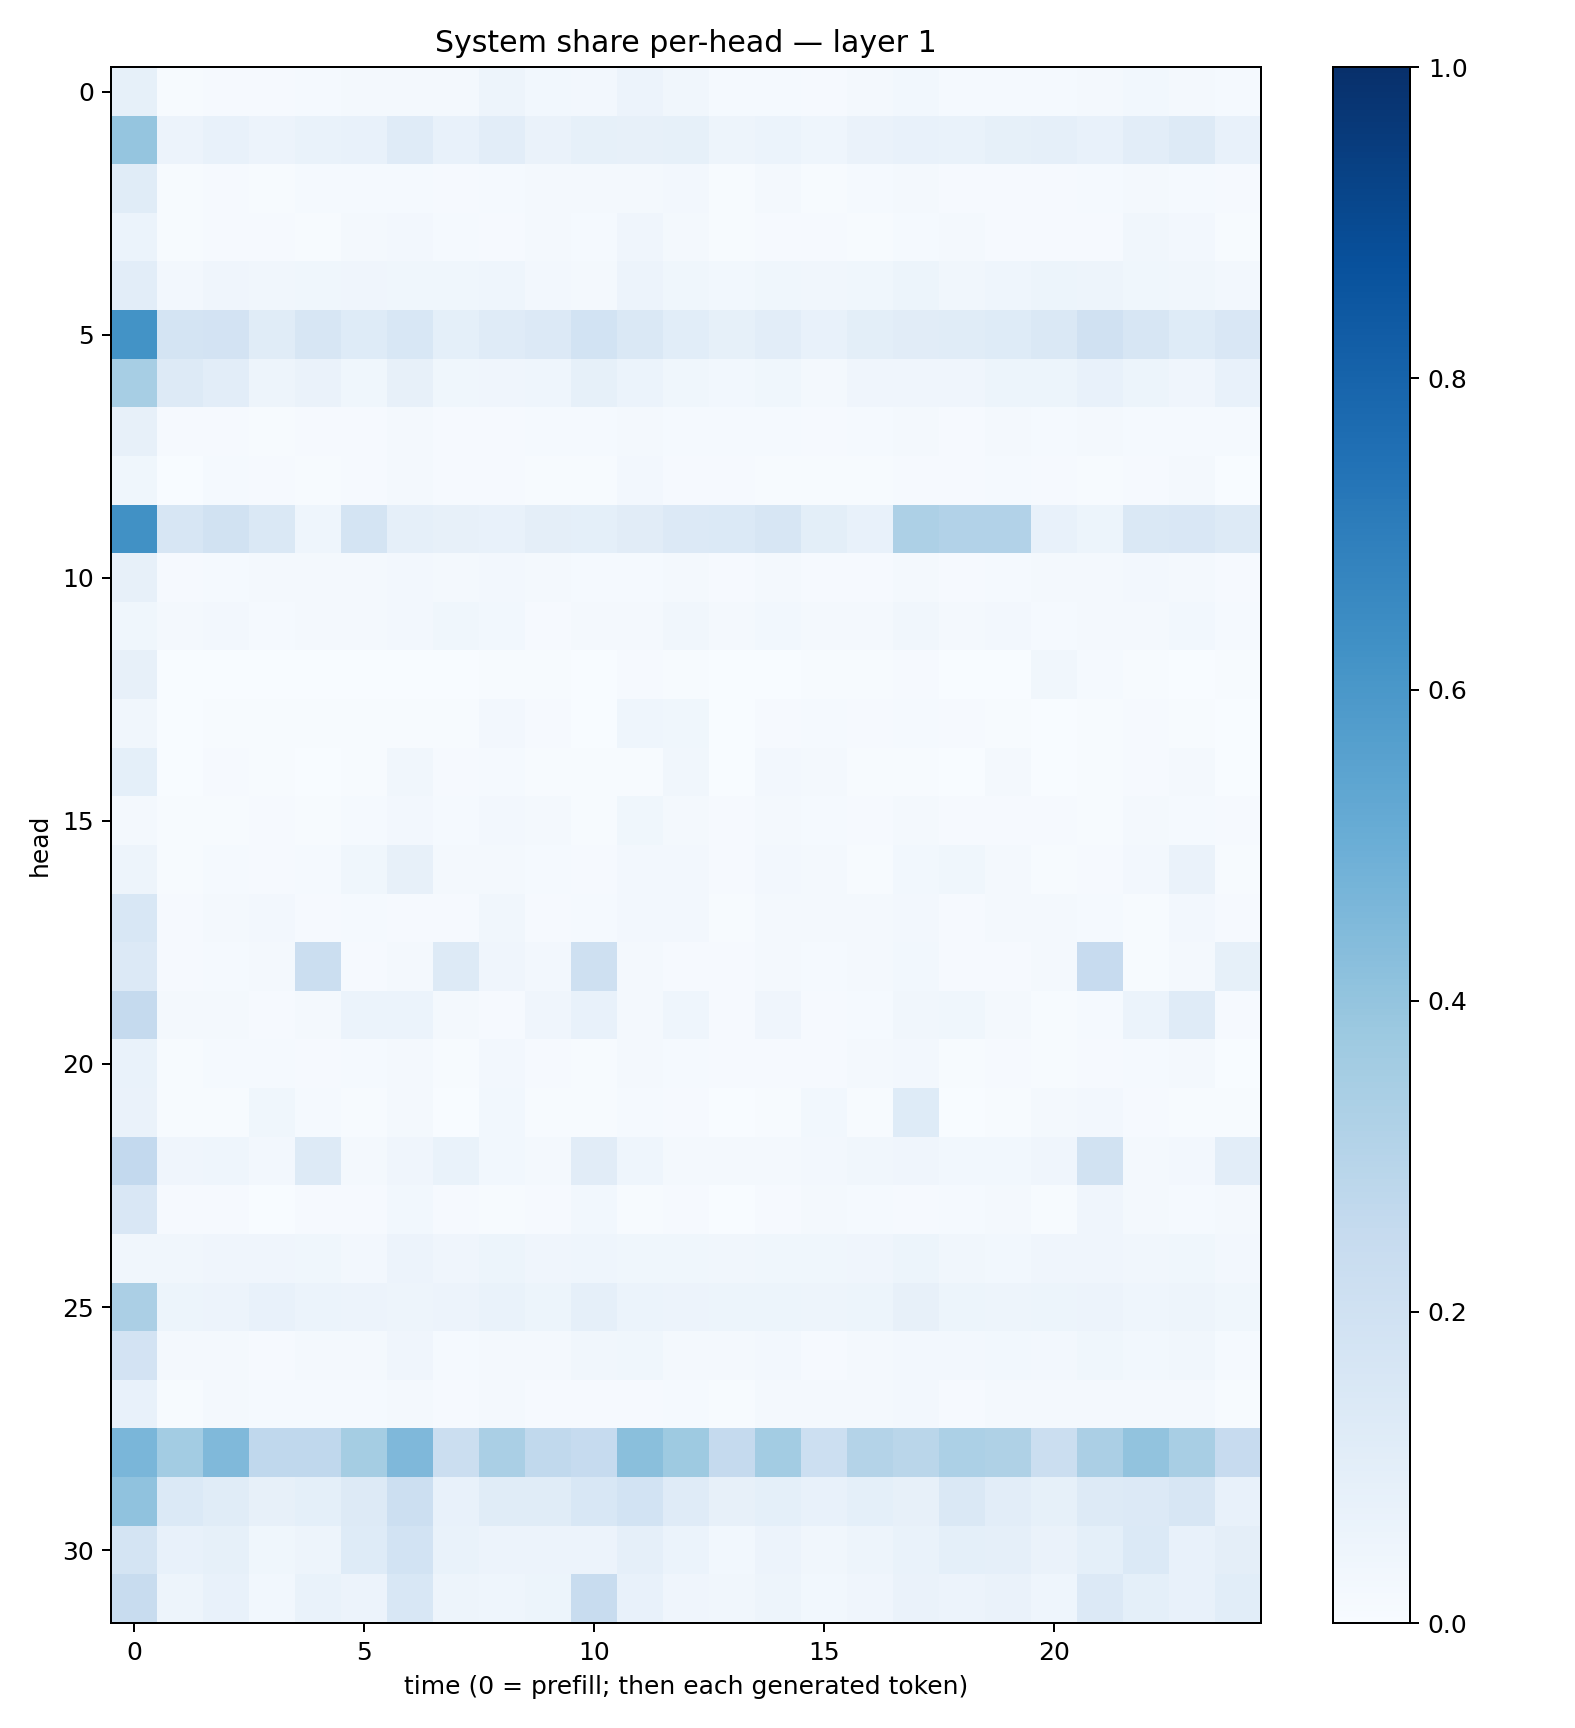

Values plotted in this chart, from the file beside it:
0.08461611, 0.0049453364, 0.008043453, 0.010204288, 0.014850187, 0.02172056, 0.022925474, 0.021261016, 0.04711496, 0.030477783, 0.025150184, 0.058210008, 0.03188031, 0.013635444, 0.013645643, 0.010697808, 0.018914899, 0.029990982, 0.012654721, 0.011769911, 0.01300731, 0.01859226, 0.030541738, 0.019289134
0.3983, 0.05581, 0.07213, 0.05521, 0.06735, 0.07789, 0.1177, 0.07155, 0.1021, 0.06309, 0.08587, 0.07974, 0.08354, 0.04925, 0.06034, 0.04451, 0.06431, 0.07509, 0.06879, 0.08466, 0.08618, 0.07299, 0.1039, 0.1253
0.1136, 0.006249, 0.007862, 0.005591, 0.0152, 0.01543, 0.01287, 0.01136, 0.01429, 0.01965, 0.0184, 0.01686, 0.02374, 0.007247, 0.01955, 0.005942, 0.01519, 0.0183, 0.0108, 0.01076, 0.008064, 0.01495, 0.01873, 0.01282
0.06099, 0.006116, 0.008905, 0.009836, 0.004497, 0.02244, 0.02703, 0.01329, 0.01165, 0.01602, 0.01402, 0.04211, 0.01821, 0.005652, 0.008303, 0.009263, 0.005747, 0.01448, 0.01751, 0.008189, 0.008, 0.008282, 0.03216, 0.02581
0.1049, 0.02453, 0.04118, 0.03184, 0.03724, 0.03955, 0.03659, 0.03711, 0.04621, 0.02416, 0.0212, 0.05696, 0.03749, 0.02977, 0.03627, 0.03406, 0.03803, 0.05126, 0.03151, 0.04361, 0.05276, 0.04785, 0.0382, 0.03344
0.6209, 0.1774, 0.1832, 0.116, 0.1573, 0.1227, 0.1552, 0.0937, 0.1197, 0.1364, 0.1868, 0.1469, 0.1074, 0.08344, 0.1052, 0.0721, 0.1001, 0.1129, 0.1136, 0.1244, 0.1463, 0.1985, 0.163, 0.1227
0.3461, 0.1303, 0.105, 0.04828, 0.0655, 0.03591, 0.07919, 0.03572, 0.04074, 0.04502, 0.08219, 0.05929, 0.03897, 0.02898, 0.03611, 0.02196, 0.04149, 0.04134, 0.04144, 0.05089, 0.05133, 0.07253, 0.05139, 0.04157
0.07955, 0.009293, 0.01114, 0.005968, 0.009008, 0.008736, 0.01617, 0.0101, 0.01156, 0.01246, 0.01318, 0.02006, 0.0147, 0.01187, 0.01185, 0.008052, 0.01287, 0.01759, 0.009767, 0.01695, 0.01558, 0.02233, 0.01317, 0.01432
0.03866, 0.002206, 0.01437, 0.008336, 0.00741, 0.009437, 0.01708, 0.0103, 0.008593, 0.005455, 0.006672, 0.02446, 0.01133, 0.01122, 0.006725, 0.007629, 0.00475, 0.0103, 0.01037, 0.01328, 0.009024, 0.005043, 0.008272, 0.01622
0.6267, 0.1622, 0.1939, 0.1436, 0.04378, 0.177, 0.08618, 0.08169, 0.07601, 0.09451, 0.09219, 0.1101, 0.1349, 0.1372, 0.1607, 0.09904, 0.07405, 0.3251, 0.309, 0.312, 0.07125, 0.05181, 0.1481, 0.1489
0.07815, 0.00955, 0.01326, 0.01659, 0.01659, 0.01946, 0.02564, 0.01852, 0.02491, 0.02113, 0.01351, 0.015, 0.02274, 0.01077, 0.01676, 0.01101, 0.009806, 0.02332, 0.01161, 0.01217, 0.01778, 0.02096, 0.02432, 0.01737
0.03587, 0.01622, 0.02704, 0.01521, 0.01736, 0.01791, 0.0255, 0.03703, 0.02778, 0.01149, 0.02112, 0.02313, 0.03504, 0.01996, 0.0275, 0.02081, 0.01911, 0.03326, 0.02196, 0.02459, 0.01287, 0.01922, 0.01706, 0.02739
0.0803, 0.002335, 0.0009169, 0.001565, 0.001517, 0.001802, 0.003664, 0.001778, 0.007396, 0.005279, 0.001999, 0.009867, 0.004102, 0.002955, 0.001168, 0.004672, 0.007499, 0.007921, 0.002013, 0.001061, 0.03156, 0.01185, 0.005012, 0.00159
0.03492, 0.001631, 0.004471, 0.004118, 0.004016, 0.005823, 0.004213, 0.005102, 0.02699, 0.01119, 0.003249, 0.04499, 0.03576, 0.003224, 0.008929, 0.01364, 0.009802, 0.0118, 0.008993, 0.005349, 0.003713, 0.006015, 0.008817, 0.005823
0.09087, 0.002379, 0.009898, 0.004442, 0.003808, 0.004435, 0.03148, 0.008128, 0.01201, 0.004164, 0.00527, 0.004068, 0.03232, 0.002482, 0.02488, 0.0213, 0.004128, 0.004448, 0.002551, 0.01744, 0.003333, 0.005228, 0.00988, 0.01922
0.02187, 0.004434, 0.006786, 0.0103, 0.004041, 0.01475, 0.02602, 0.01561, 0.02572, 0.01773, 0.005226, 0.03719, 0.01751, 0.01063, 0.01881, 0.01407, 0.0087, 0.01944, 0.00788, 0.009465, 0.01117, 0.006109, 0.01911, 0.01499
0.04877, 0.005038, 0.01378, 0.01073, 0.01398, 0.03711, 0.07992, 0.01642, 0.02304, 0.01424, 0.01119, 0.02352, 0.02633, 0.00831, 0.02544, 0.01571, 0.00553, 0.02924, 0.03765, 0.02261, 0.007058, 0.01007, 0.0246, 0.0638
0.1547, 0.01045, 0.01662, 0.02728, 0.01164, 0.01497, 0.008669, 0.009878, 0.03425, 0.01088, 0.0136, 0.02562, 0.02396, 0.007698, 0.01792, 0.02268, 0.01601, 0.02724, 0.009265, 0.01667, 0.01751, 0.01334, 0.006416, 0.02514
0.1334, 0.00932, 0.01229, 0.01659, 0.222, 0.009144, 0.0222, 0.1288, 0.04229, 0.02391, 0.2065, 0.0193, 0.01068, 0.009372, 0.01955, 0.015, 0.01904, 0.03015, 0.01039, 0.009364, 0.02246, 0.2425, 0.004966, 0.01634
0.252, 0.01989, 0.01951, 0.01141, 0.01834, 0.05934, 0.06197, 0.01573, 0.01088, 0.0416, 0.07067, 0.02273, 0.04302, 0.01114, 0.04263, 0.008906, 0.01214, 0.03414, 0.03549, 0.01772, 0.007022, 0.01529, 0.06019, 0.1194
0.06885, 0.004181, 0.01263, 0.01405, 0.01142, 0.01444, 0.02327, 0.007728, 0.02681, 0.01028, 0.007673, 0.01894, 0.012, 0.009011, 0.008655, 0.009297, 0.01777, 0.02532, 0.007381, 0.01047, 0.004042, 0.009925, 0.01304, 0.01765
0.06352, 0.006355, 0.00549, 0.0358, 0.01386, 0.006642, 0.01968, 0.002694, 0.02918, 0.005159, 0.005577, 0.01547, 0.01075, 0.002168, 0.00701, 0.02985, 0.003958, 0.1223, 0.002717, 0.004954, 0.018, 0.02379, 0.009724, 0.005669
0.2579, 0.03941, 0.0453, 0.02604, 0.1254, 0.01647, 0.0392, 0.07023, 0.0299, 0.0218, 0.1115, 0.04456, 0.02222, 0.0202, 0.01683, 0.02539, 0.03389, 0.04093, 0.02873, 0.02955, 0.03973, 0.1923, 0.02233, 0.02713
0.1506, 0.008197, 0.01155, 0.002822, 0.01103, 0.01009, 0.03022, 0.009059, 0.007202, 0.01086, 0.02908, 0.005246, 0.009292, 0.002929, 0.009869, 0.01747, 0.01343, 0.009736, 0.01252, 0.01626, 0.006755, 0.04248, 0.01659, 0.01242
0.0343, 0.03167, 0.04019, 0.04149, 0.03531, 0.02684, 0.05515, 0.04097, 0.0512, 0.04123, 0.0466, 0.03554, 0.0362, 0.03429, 0.03845, 0.03871, 0.04146, 0.05257, 0.03403, 0.0279, 0.04091, 0.04027, 0.03444, 0.03668
0.334, 0.05193, 0.05521, 0.07623, 0.0603, 0.05515, 0.04841, 0.05613, 0.06662, 0.05172, 0.08823, 0.06196, 0.05723, 0.05127, 0.05323, 0.04821, 0.0531, 0.08028, 0.05208, 0.05003, 0.05411, 0.05521, 0.04649, 0.04875
0.1834, 0.02269, 0.02119, 0.01153, 0.02263, 0.02265, 0.04153, 0.01281, 0.01709, 0.01857, 0.03187, 0.03816, 0.01941, 0.01979, 0.02424, 0.011, 0.01713, 0.02471, 0.02444, 0.02754, 0.02385, 0.03848, 0.03123, 0.03149
0.07375, 0.005, 0.01591, 0.01487, 0.01277, 0.01435, 0.01941, 0.00806, 0.01926, 0.01006, 0.009702, 0.00981, 0.01426, 0.006285, 0.01919, 0.01695, 0.02178, 0.025, 0.007887, 0.01586, 0.02202, 0.02003, 0.0217, 0.01871
0.4628, 0.3563, 0.4476, 0.2657, 0.2657, 0.3543, 0.4494, 0.2216, 0.3379, 0.2642, 0.2474, 0.425, 0.3744, 0.253, 0.3591, 0.2186, 0.305, 0.2888, 0.3319, 0.3219, 0.2218, 0.3357, 0.4055, 0.3423
0.408, 0.1398, 0.1163, 0.08015, 0.0905, 0.1301, 0.2175, 0.07801, 0.1145, 0.1158, 0.1561, 0.186, 0.118, 0.0803, 0.09267, 0.07263, 0.08987, 0.0818, 0.1472, 0.1054, 0.08355, 0.1284, 0.1335, 0.1603
0.1791, 0.07333, 0.08564, 0.03566, 0.04796, 0.1215, 0.1849, 0.06929, 0.05587, 0.05769, 0.05662, 0.08667, 0.05944, 0.03077, 0.05794, 0.0339, 0.04944, 0.06701, 0.0906, 0.08746, 0.06536, 0.09125, 0.1388, 0.07095
0.2358, 0.05031, 0.07538, 0.02971, 0.06958, 0.05615, 0.1545, 0.04947, 0.04361, 0.05137, 0.2364, 0.07064, 0.0424, 0.03241, 0.04888, 0.02856, 0.04293, 0.06618, 0.05819, 0.06332, 0.04604, 0.1332, 0.09218, 0.07454
